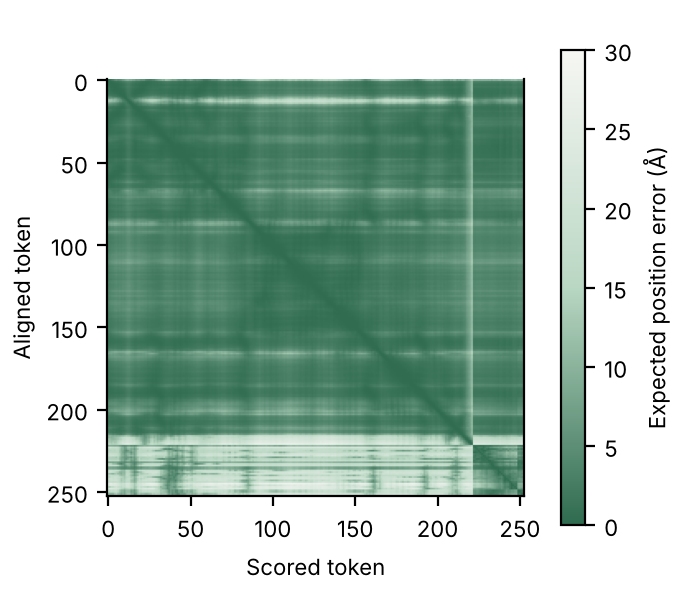

The data file committed next to this chart (first rows):
0.250, 0.765, 2.099, 2.969, 4.222, 5.509, 4.376, 4.875, 5.669, 6.960, 7.936, 9.465, 10.012, 8.951, 9.190, 7.908, 8.004, 6.555, 6.878, 6.561, 5.484, 5.825, 5.353, 3.613
0.351, 0.250, 0.285, 0.487, 0.733, 0.986, 0.960, 1.357, 1.597, 2.160, 2.511, 3.123, 3.589, 3.371, 2.988, 2.299, 2.020, 1.568, 1.616, 1.300, 1.034, 0.811, 0.695, 0.547
0.683, 0.267, 0.250, 0.261, 0.367, 0.557, 0.505, 0.785, 1.032, 1.347, 1.665, 2.319, 2.774, 2.590, 2.082, 1.538, 1.358, 1.048, 0.944, 0.735, 0.622, 0.490, 0.492, 0.432
0.789, 0.358, 0.256, 0.250, 0.257, 0.321, 0.362, 0.506, 0.688, 0.962, 1.177, 1.880, 2.378, 2.283, 1.671, 1.197, 0.956, 0.717, 0.684, 0.534, 0.404, 0.335, 0.319, 0.382
1.058, 0.570, 0.392, 0.258, 0.250, 0.275, 0.366, 0.612, 0.911, 1.242, 1.613, 2.238, 2.710, 2.534, 1.971, 1.474, 1.266, 0.951, 0.858, 0.564, 0.489, 0.389, 0.536, 0.616
1.301, 0.840, 0.558, 0.359, 0.258, 0.250, 0.260, 0.362, 0.535, 0.785, 1.036, 1.678, 2.221, 2.184, 1.549, 1.064, 0.839, 0.628, 0.574, 0.409, 0.362, 0.349, 0.546, 0.714
1.106, 0.667, 0.487, 0.332, 0.278, 0.254, 0.250, 0.252, 0.317, 0.531, 0.744, 1.517, 2.022, 1.949, 1.339, 0.866, 0.568, 0.378, 0.365, 0.320, 0.296, 0.336, 0.454, 0.617
1.415, 0.937, 0.724, 0.506, 0.434, 0.350, 0.253, 0.250, 0.257, 0.400, 0.632, 1.379, 2.014, 1.818, 1.268, 0.829, 0.494, 0.380, 0.376, 0.375, 0.399, 0.513, 0.691, 0.897
1.646, 1.168, 1.021, 0.763, 0.731, 0.552, 0.363, 0.255, 0.250, 0.264, 0.462, 1.162, 1.740, 1.812, 1.190, 0.662, 0.438, 0.357, 0.409, 0.484, 0.511, 0.753, 0.948, 1.145
2.382, 1.746, 1.587, 1.317, 1.327, 1.245, 0.753, 0.533, 0.275, 0.250, 0.289, 1.008, 1.670, 1.643, 1.177, 0.821, 0.673, 0.645, 0.910, 1.106, 1.055, 1.423, 1.574, 1.845
4.658, 3.799, 3.345, 2.676, 2.428, 2.048, 1.720, 1.103, 0.772, 0.326, 0.250, 0.599, 1.532, 1.875, 1.532, 1.111, 1.105, 1.115, 1.473, 1.763, 1.931, 2.531, 3.067, 3.544
8.691, 6.882, 7.584, 6.608, 7.694, 7.269, 5.289, 4.767, 2.339, 1.624, 0.550, 0.250, 1.184, 1.923, 2.738, 3.028, 2.413, 3.474, 4.436, 6.022, 5.609, 7.092, 6.951, 7.661
13.91, 11.97, 12.08, 10.44, 10.89, 9.671, 7.916, 6.611, 4.985, 2.842, 2.186, 0.778, 0.250, 1.128, 2.442, 3.485, 5.091, 6.121, 6.525, 7.912, 8.653, 10.56, 11.16, 12.79
13.37, 11.76, 11.18, 10.19, 10.47, 8.662, 7.981, 5.909, 5.165, 3.236, 2.698, 2.019, 0.724, 0.250, 0.849, 2.257, 3.716, 4.665, 4.469, 6.536, 7.184, 9.003, 9.923, 10.81
7.971, 6.533, 5.889, 5.302, 5.038, 4.357, 3.447, 2.548, 2.205, 1.665, 1.919, 2.230, 1.648, 0.500, 0.250, 0.561, 1.673, 2.040, 2.351, 3.370, 3.534, 4.744, 5.444, 6.020
5.234, 4.118, 4.212, 3.610, 3.924, 3.244, 2.437, 1.840, 1.208, 1.154, 1.340, 2.345, 2.223, 1.562, 0.365, 0.250, 0.520, 1.045, 1.759, 2.682, 2.610, 3.673, 4.010, 4.450
2.725, 2.102, 1.952, 1.489, 1.520, 1.324, 0.994, 0.733, 0.568, 0.576, 0.862, 1.568, 1.996, 1.833, 0.940, 0.319, 0.250, 0.288, 0.579, 0.931, 0.855, 1.309, 1.530, 1.928
1.728, 1.273, 1.131, 0.875, 0.855, 0.670, 0.513, 0.394, 0.365, 0.535, 0.747, 1.494, 1.969, 1.987, 1.177, 0.624, 0.267, 0.250, 0.267, 0.420, 0.520, 0.748, 0.940, 1.201
2.594, 2.070, 1.725, 1.267, 1.152, 0.751, 0.670, 0.599, 0.693, 0.962, 1.189, 2.137, 2.727, 2.525, 1.681, 1.057, 0.532, 0.276, 0.250, 0.326, 0.540, 0.917, 1.339, 1.801
1.741, 1.248, 0.940, 0.688, 0.651, 0.504, 0.436, 0.455, 0.685, 0.842, 1.147, 1.938, 2.461, 2.218, 1.488, 0.972, 0.768, 0.491, 0.275, 0.250, 0.284, 0.414, 0.693, 0.976
1.170, 0.740, 0.547, 0.380, 0.362, 0.349, 0.314, 0.374, 0.531, 0.757, 1.008, 1.729, 2.259, 2.204, 1.524, 0.939, 0.716, 0.456, 0.357, 0.260, 0.250, 0.256, 0.346, 0.557
1.060, 0.631, 0.452, 0.360, 0.352, 0.357, 0.402, 0.498, 0.688, 0.929, 1.202, 1.838, 2.314, 2.301, 1.617, 1.099, 0.818, 0.582, 0.519, 0.365, 0.255, 0.250, 0.258, 0.391
0.951, 0.511, 0.382, 0.356, 0.400, 0.479, 0.497, 0.702, 0.871, 1.144, 1.420, 2.002, 2.463, 2.403, 1.800, 1.291, 1.070, 0.796, 0.743, 0.558, 0.384, 0.258, 0.250, 0.259
0.885, 0.517, 0.482, 0.533, 0.724, 0.859, 0.890, 1.128, 1.418, 1.763, 2.112, 2.652, 3.075, 2.916, 2.396, 1.836, 1.639, 1.266, 1.164, 0.933, 0.714, 0.504, 0.269, 0.250
0.820, 0.443, 0.503, 0.611, 0.841, 0.991, 0.999, 1.272, 1.519, 1.862, 2.185, 2.743, 3.197, 3.042, 2.538, 1.985, 1.686, 1.384, 1.357, 1.165, 0.916, 0.691, 0.450, 0.271
0.890, 0.736, 0.841, 1.042, 1.198, 1.417, 1.472, 1.764, 2.070, 2.444, 2.791, 3.430, 3.832, 3.458, 2.956, 2.413, 2.186, 1.862, 1.756, 1.509, 1.240, 1.014, 0.754, 0.528
0.860, 0.738, 0.848, 1.088, 1.253, 1.506, 1.538, 1.822, 2.025, 2.412, 2.672, 3.342, 3.790, 3.574, 2.982, 2.512, 2.174, 1.949, 1.945, 1.681, 1.457, 1.184, 0.999, 0.705
1.045, 0.961, 1.212, 1.527, 1.845, 2.195, 2.152, 2.364, 2.485, 2.860, 3.090, 3.962, 4.333, 4.193, 3.526, 2.956, 2.539, 2.362, 2.453, 2.239, 1.915, 1.685, 1.375, 1.062
1.058, 0.869, 1.050, 1.283, 1.489, 1.775, 1.626, 1.870, 1.999, 2.310, 2.525, 3.133, 3.496, 3.371, 2.765, 2.377, 1.976, 1.802, 1.904, 1.807, 1.455, 1.290, 1.044, 0.838
1.135, 0.866, 1.059, 1.144, 1.376, 1.517, 1.394, 1.499, 1.517, 1.790, 1.895, 2.539, 2.930, 2.915, 2.257, 1.834, 1.455, 1.348, 1.481, 1.467, 1.232, 1.170, 0.971, 0.888
1.162, 0.918, 1.060, 1.123, 1.323, 1.463, 1.297, 1.420, 1.411, 1.683, 1.776, 2.396, 2.767, 2.791, 2.082, 1.691, 1.295, 1.193, 1.383, 1.376, 1.139, 1.131, 0.934, 0.897
1.251, 0.934, 1.028, 1.013, 1.192, 1.220, 1.121, 1.136, 1.145, 1.358, 1.485, 2.082, 2.514, 2.527, 1.829, 1.389, 1.049, 0.954, 1.054, 1.124, 0.934, 0.977, 0.866, 0.876
1.301, 0.919, 0.973, 0.942, 1.071, 1.103, 1.013, 1.026, 1.056, 1.240, 1.416, 2.046, 2.477, 2.461, 1.737, 1.302, 0.981, 0.862, 0.978, 1.015, 0.848, 0.884, 0.828, 0.857
1.594, 1.239, 1.370, 1.357, 1.579, 1.599, 1.464, 1.537, 1.553, 1.808, 2.003, 2.581, 2.993, 2.916, 2.174, 1.686, 1.274, 1.160, 1.355, 1.433, 1.174, 1.245, 1.161, 1.197
2.408, 2.066, 2.204, 2.126, 2.377, 2.395, 2.118, 2.103, 2.038, 2.273, 2.353, 3.008, 3.277, 3.113, 2.390, 1.933, 1.541, 1.574, 1.821, 1.996, 1.772, 1.912, 1.781, 1.926
2.946, 2.338, 2.313, 2.129, 2.270, 2.243, 2.081, 1.969, 1.955, 2.102, 2.112, 2.831, 3.163, 3.095, 2.445, 1.892, 1.433, 1.508, 1.727, 1.904, 1.725, 1.860, 1.846, 2.071
3.189, 2.613, 2.670, 2.376, 2.515, 2.356, 2.121, 1.831, 1.556, 1.621, 1.590, 2.238, 2.662, 2.657, 1.951, 1.603, 1.065, 1.292, 1.694, 2.026, 1.853, 2.212, 2.364, 2.538
2.855, 2.353, 2.187, 1.978, 1.831, 1.596, 1.375, 1.200, 1.120, 1.360, 1.598, 2.282, 2.647, 2.509, 1.779, 1.277, 0.819, 0.850, 1.086, 1.298, 1.271, 1.639, 1.927, 2.223
2.173, 1.632, 1.505, 1.250, 1.329, 1.213, 1.007, 0.959, 0.973, 1.242, 1.496, 2.229, 2.757, 2.640, 1.963, 1.314, 0.775, 0.655, 0.975, 1.090, 0.912, 1.129, 1.342, 1.573
1.694, 1.174, 1.264, 1.173, 1.355, 1.366, 1.085, 1.024, 0.937, 1.167, 1.317, 1.983, 2.406, 2.376, 1.710, 1.248, 0.746, 0.694, 1.038, 1.209, 1.000, 1.171, 1.254, 1.359
1.401, 1.007, 1.033, 0.957, 1.065, 1.048, 0.854, 0.810, 0.738, 0.925, 1.045, 1.665, 2.166, 2.173, 1.479, 0.973, 0.616, 0.582, 0.790, 0.923, 0.798, 0.937, 1.027, 1.037
1.448, 1.000, 1.046, 0.940, 1.055, 1.067, 0.823, 0.776, 0.637, 0.863, 0.954, 1.629, 2.146, 2.140, 1.504, 1.049, 0.658, 0.628, 0.851, 0.981, 0.836, 0.980, 1.026, 1.111
1.151, 0.742, 0.722, 0.600, 0.695, 0.714, 0.537, 0.557, 0.523, 0.682, 0.798, 1.501, 1.901, 1.852, 1.324, 0.892, 0.526, 0.455, 0.652, 0.703, 0.586, 0.670, 0.730, 0.814
1.076, 0.609, 0.629, 0.534, 0.660, 0.681, 0.500, 0.522, 0.481, 0.664, 0.803, 1.473, 1.964, 1.954, 1.319, 0.860, 0.517, 0.420, 0.597, 0.660, 0.534, 0.624, 0.630, 0.693
1.139, 0.653, 0.698, 0.606, 0.735, 0.753, 0.589, 0.607, 0.582, 0.789, 0.924, 1.561, 2.064, 2.040, 1.375, 0.935, 0.640, 0.544, 0.672, 0.732, 0.600, 0.669, 0.696, 0.747
1.232, 0.770, 0.854, 0.732, 0.855, 0.885, 0.672, 0.702, 0.617, 0.869, 0.995, 1.677, 2.203, 2.158, 1.490, 1.084, 0.745, 0.657, 0.839, 0.911, 0.750, 0.864, 0.882, 0.942
1.029, 0.603, 0.621, 0.535, 0.660, 0.691, 0.520, 0.579, 0.527, 0.729, 0.867, 1.598, 2.084, 2.045, 1.427, 0.950, 0.653, 0.561, 0.702, 0.724, 0.616, 0.692, 0.708, 0.752
1.084, 0.608, 0.672, 0.601, 0.770, 0.835, 0.636, 0.673, 0.631, 0.865, 1.051, 1.717, 2.215, 2.115, 1.489, 1.078, 0.756, 0.657, 0.808, 0.863, 0.715, 0.792, 0.807, 0.825
1.908, 1.253, 1.357, 1.202, 1.620, 1.793, 1.381, 1.617, 1.533, 2.194, 2.370, 3.222, 3.859, 3.544, 2.868, 2.297, 1.766, 1.476, 1.781, 1.742, 1.291, 1.397, 1.294, 1.467
1.598, 1.105, 1.308, 1.289, 1.564, 1.762, 1.338, 1.430, 1.200, 1.550, 1.572, 2.241, 2.803, 2.725, 2.257, 1.959, 1.553, 1.423, 1.808, 1.793, 1.543, 1.682, 1.580, 1.492
1.544, 1.047, 1.159, 1.057, 1.270, 1.304, 0.999, 1.023, 0.827, 1.075, 1.170, 1.806, 2.375, 2.343, 1.776, 1.402, 1.092, 1.046, 1.281, 1.332, 1.217, 1.327, 1.341, 1.342
1.919, 1.447, 1.449, 1.219, 1.324, 1.305, 1.004, 0.959, 0.869, 1.101, 1.220, 1.915, 2.570, 2.454, 2.015, 1.550, 1.284, 1.228, 1.410, 1.402, 1.335, 1.517, 1.662, 1.667
2.260, 1.694, 1.621, 1.309, 1.189, 1.043, 0.773, 0.704, 0.735, 0.923, 1.176, 1.938, 2.562, 2.329, 1.898, 1.406, 1.252, 1.129, 1.165, 1.121, 1.259, 1.471, 1.742, 1.952
1.871, 1.386, 1.310, 1.046, 1.052, 0.934, 0.666, 0.579, 0.529, 0.762, 1.103, 1.858, 2.375, 2.204, 1.725, 1.236, 1.061, 0.916, 0.904, 0.958, 1.046, 1.230, 1.465, 1.666
1.916, 1.416, 1.282, 0.962, 0.950, 0.814, 0.587, 0.486, 0.458, 0.673, 0.916, 1.657, 2.299, 2.208, 1.657, 1.174, 0.942, 0.825, 0.856, 0.848, 0.890, 1.090, 1.350, 1.556
1.805, 1.310, 0.971, 0.769, 0.545, 0.545, 0.438, 0.513, 0.529, 0.703, 0.890, 1.702, 2.253, 2.075, 1.569, 1.226, 0.998, 0.916, 0.871, 0.765, 0.852, 0.867, 1.058, 1.269
1.489, 1.047, 0.803, 0.639, 0.558, 0.539, 0.470, 0.554, 0.724, 0.906, 1.206, 1.972, 2.458, 2.302, 1.759, 1.290, 1.150, 1.010, 0.911, 0.796, 0.830, 0.867, 1.044, 1.179
1.142, 0.778, 0.629, 0.497, 0.561, 0.554, 0.542, 0.789, 1.159, 1.527, 1.945, 2.616, 3.117, 2.743, 2.389, 1.810, 1.741, 1.353, 1.192, 0.910, 0.968, 0.868, 1.098, 1.084
0.927, 0.467, 0.385, 0.313, 0.406, 0.497, 0.409, 0.586, 0.748, 1.018, 1.285, 1.959, 2.456, 2.289, 1.732, 1.277, 1.037, 0.826, 0.813, 0.706, 0.587, 0.561, 0.590, 0.658
0.808, 0.437, 0.422, 0.413, 0.582, 0.707, 0.600, 0.794, 0.958, 1.215, 1.464, 2.136, 2.590, 2.472, 1.934, 1.476, 1.254, 1.054, 1.022, 0.922, 0.798, 0.743, 0.734, 0.702
0.837, 0.468, 0.523, 0.648, 0.822, 1.062, 0.938, 1.217, 1.385, 1.710, 2.014, 2.585, 3.037, 2.874, 2.442, 1.923, 1.717, 1.527, 1.438, 1.264, 1.147, 1.016, 0.980, 0.870
... 192 more rows
